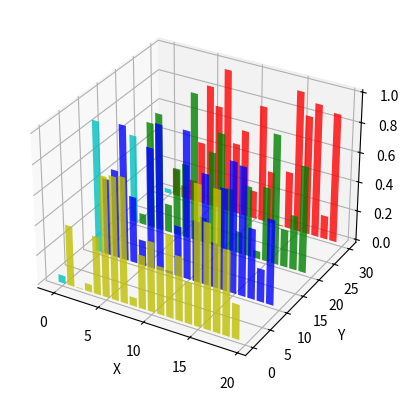

Reproduce this figure in Python.
from mpl_toolkits.mplot3d import Axes3D
import matplotlib.pyplot as plt
import numpy as np
fig = plt.figure()
ax = fig.add_subplot(111, projection='3d')
for c, z in zip(['r', 'g', 'b', 'y'], [30, 20, 10, 0]):
    xs = np.arange(20)
    ys = np.random.rand(20)
    # You can provide either a single color or an array. To demonstrate this,
    # the first bar of each set is colored cyan.
    cs = [c] * len(xs)
    cs[0] = 'c'
    ax.bar(xs, ys, zs=z, zdir='y', color=cs, alpha=0.8)

ax.set_xlabel('X')
ax.set_ylabel('Y')
ax.set_zlabel('Z')
plt.show()
